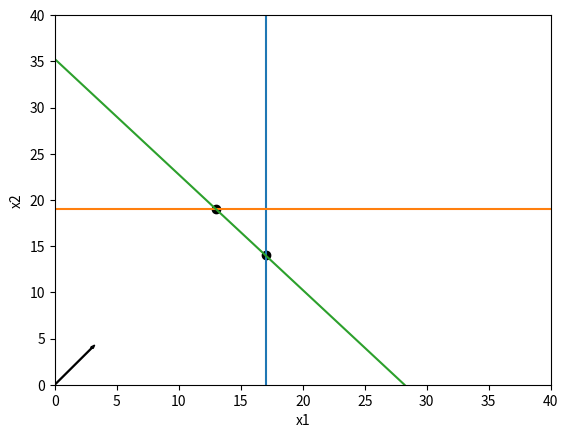

Reproduce this figure in Python.
#Свеженцева,Сивцов, Михайловский 1 двойка
import matplotlib.pyplot as plt
plt.xlabel('x1')
plt.ylabel('x2')
plt.xlim(0,40)
plt.ylim(0,40)
plt.scatter(x=13,y=19,c='black')
plt.scatter(x=17,y=14,c='black')
plt.plot([17,17],[0,40])
plt.plot([0,40],[19,19])

plt.plot([28.2,0],[0,35.25])
plt.arrow(x=0,y=0,dx=3,dy=4, width=.08)
plt.show()
